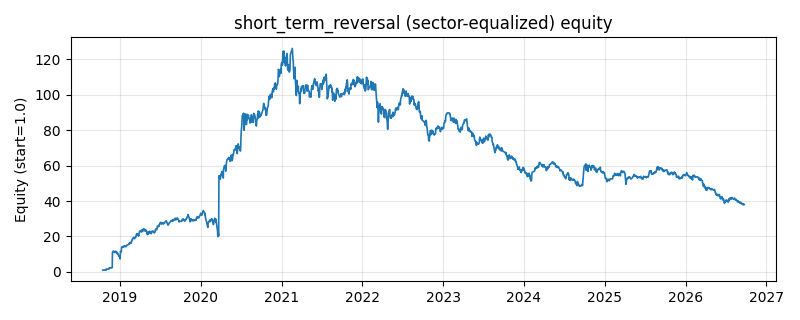

Source data for this figure (header and first rows):
date, equity
2018-10-16, 1.0
2018-10-17, 1.0
2018-10-18, 1.0
2018-10-19, 1.0
2018-10-22, 1.0
2018-10-23, 0.999
2018-10-24, 0.9997
2018-10-25, 0.9797
2018-10-26, 0.98
2018-10-29, 0.9185
2018-10-30, 0.9442
2018-10-31, 1.001
2018-11-01, 0.9783
2018-11-02, 1.64
2018-11-05, 1.575
2018-11-06, 1.517
2018-11-07, 1.462
2018-11-08, 1.496
2018-11-09, 1.457
2018-11-12, 1.514
2018-11-13, 1.941
2018-11-14, 1.905
2018-11-15, 2.16
2018-11-16, 2.232
2018-11-19, 2.279
2018-11-20, 2.185
2018-11-21, 2.35
2018-11-22, 2.331
2018-11-23, 2.23
2018-11-26, 2.229
2018-11-27, 2.191
2018-11-28, 2.283
2018-11-29, 10.95
2018-11-30, 11.13
2018-12-03, 11.75
2018-12-04, 11.66
2018-12-05, 11.58
2018-12-06, 11.19
2018-12-07, 11.16
2018-12-10, 10.87
2018-12-11, 10.99
2018-12-12, 11.15
2018-12-13, 11.63
2018-12-14, 11.38
2018-12-17, 11.25
2018-12-18, 11.27
2018-12-19, 10.62
2018-12-20, 10.69
2018-12-21, 10.14
2018-12-24, 10.31
2018-12-25, 9.933
2018-12-26, 9.261
2018-12-27, 8.907
2018-12-28, 9.006
2019-01-02, 8.299
2019-01-03, 7.336
2019-01-04, 11.46
2019-01-07, 11.48
2019-01-08, 11.32
2019-01-09, 13.43
... 1,870 more rows
